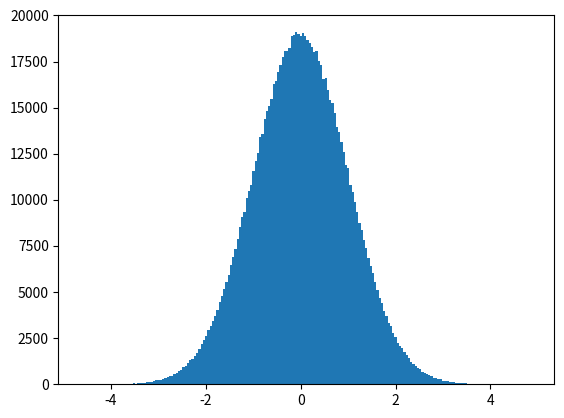

Source code (Python):
import numpy as np

# Array cuyos valores son todos 0
a = np.zeros((2, 4))

a

a.shape

a.ndim

a.size

# Array cuyos valores son todos 0
np.zeros((2, 3, 4))

# Array cuyos valores son todos 1
np.ones((2, 3, 4))

# Array cuyos valores son todos el valor indicado como segundo parámetro de la función
np.full((2, 3, 4), 8)

# El resultado de np.empty no es predecible 
# Inicializa los valores del array con lo que haya en memoria en ese momento
np.empty((2, 3, 9))

# Inicializacion del array utilizando un array de Python
b = np.array([[1, 2, 3], [4, 5, 6]])
b

b.shape

# Creación del array utilizando una función basada en rangos
# (minimo, maximo, número elementos del array)
print(np.linspace(0, 6, 10))

# Inicialización del array con valores aleatorios
np.random.rand(2, 3, 4)

# Inicialización del array con valores aleatorios conforme a una distribución normal
np.random.randn(2, 4)

%matplotlib inline
import matplotlib.pyplot as plt

c = np.random.randn(1000000)

plt.hist(c, bins=200)
plt.show()

# Inicialización del Array utilizando una función personalizada

def func(x, y):
    return x + 2 * y

np.fromfunction(func, (3, 5))

# Creación de un Array unidimensional
array_uni = np.array([1, 3, 5, 7, 9, 11])
print("Shape:", array_uni.shape)
print("Array_uni:", array_uni)

# Accediendo al quinto elemento del Array
array_uni[4]

# Accediendo al tercer y cuarto elemento del Array
array_uni[2:4]

# Accediendo a los elementos 0, 3 y 5 del Array
array_uni[0::3]

# Creación de un Array multidimensional
array_multi = np.array([[1, 2, 3, 4], [5, 6, 7, 8]])
print("Shape:", array_multi.shape)
print("Array_multi:\n", array_multi)

# Accediendo al cuarto elemento del Array
array_multi[0, 3]

# Accediendo a la segunda fila del Array
array_multi[1, :]

# Accediendo al tercer elemento de las dos primeras filas del Array
array_multi[0:2, 2]

# Creación de un Array unidimensional inicializado con el rango de elementos 0-27
array1 = np.arange(28)
print("Shape:", array1.shape)
print("Array 1:", array1)

# Cambiar las dimensiones del Array y sus longitudes
array1.shape = (7, 4)
print("Shape:", array1.shape)
print("Array 1:\n", array1)

# El ejemplo anterior devuelve un nuevo Array que apunta a los mismos datos. 
# Importante: Modificaciones en un Array, modificaran el otro Array
array2 = array1.reshape(4, 7)
print("Shape:", array2.shape)
print("Array 2:\n", array2)

# Modificación del nuevo Array devuelto
array2[0, 3] = 20
print("Array 2:\n", array2)

print("Array 1:\n", array1)

# Desenvuelve el Array, devolviendo un nuevo Array de una sola dimension
# Importante: El nuevo array apunta a los mismos datos
print("Array 1:", array1.ravel())

# Creación de dos Arrays unidimensionales
array1 = np.arange(2, 18, 2)
array2 = np.arange(8)
print("Array 1:", array1)
print("Array 2:", array2)

# Suma
print(array1 + array2)

# Resta
print(array1 - array2)

# Multiplicacion
# Importante: No es una multiplicación de matrices
print(array1 * array2)

# Creación de dos Arrays unidimensionales
array1 = np.arange(5)
array2 = np.array([3])
print("Shape Array 1:", array1.shape)
print("Array 1:", array1)
print()
print("Shape Array 2:", array2.shape)
print("Array 2:", array2)

# Suma de ambos Arrays
array1 + array2

# Creación de dos Arrays multidimensional y unidimensional
array1 = np.arange(6)
array1.shape = (2, 3)
array2 = np.arange(6, 18, 4)
print("Shape Array 1:", array1.shape)
print("Array 1:\n", array1)
print()
print("Shape Array 2:", array2.shape)
print("Array 2:", array2)

# Suma de ambos Arrays
array1 + array2

# Creación de un Array unidimensional
array1 = np.arange(1, 20, 2)
print("Array 1:", array1)

# Media de los elementos del Array
array1.mean()

# Suma de los elementos del Array
array1.sum()

# Cuadrado de los elementos del Array
np.square(array1)

# Raiz cuadrada de los elementos del Array
np.sqrt(array1)

# Exponencial de los elementos del Array
np.exp(array1)

# log de los elementos del Array
np.log(array1)

